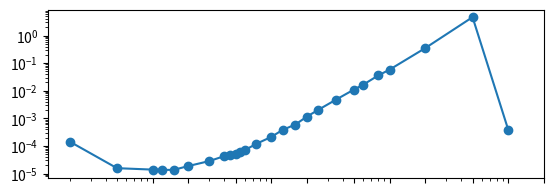

Write the Python code that produced this figure. (Note: this script raises an exception after producing the figure.)
import numpy as np 
from numpy import zeros,float32,half,single,double,longdouble
from time import perf_counter
import matplotlib.pyplot as plt
from scipy import linalg

def matriz_laplaciana(N,dtype = float32):
    A =zeros((N,N),dtype =dtype)
    for i in range(N):
        for j in range(N):
            if i == j:
                A[i,j] = 2
            if i+1 ==j:
                A[i,j] = -1
            if i-1 == j:
                A[i,j] = -1
    return A
    
list1 = [2, 5, 10,12, 15, 20,30, 40, 45, 50, 55,60, 75, 100,125, 160, 200,250, 350, 500,600, 800, 1000,2000, 5000, 10000]
numpy_values =[]
scipy_values = []
name = ("matmul1.txt")
file=open(name,'w')    
memory = []
for N in list1:
    A = matriz_laplaciana(N,double)
    t1 = perf_counter()
    B = np.linalg.inv(A)
    t2 = perf_counter()
    dt = t2 - t1
    print(f"Para N = {N}, el tiempo transcurrido numpy = {dt} s\n")
    size = 1*(N*N)*16
    memory.append(size)
    file.write(f"{N} {dt}\n")
file.close()
   
x = [10,20,50,100,200,500,1000,2000,5000,10000,20000]
xlab = ["10","20","50","100","200","500","1000","2000","5000","10000","20000"]
y = [0.1e-3,1e-3,1e-2,0.1,1.,10.,60,60*10, 60*100]
ylab = ["0.1 ms","1 ms","10 ms","0.1 s","1 s","10 s","1 min","10 min"] #esta linea define visualmente el 
#escalado en el eje y en mili segundos, segundos y minutos
y2 = [10**3,10**4,10**5,10**6,10**7,10**8,10**9,10**10]
ylab2 = ["1 KB","10 KB","100 KB","1 MB","10 MB","100 MB","1 GB","10 GB","100 GB"]

plt.figure()
#creo el gráfico 1

plt.subplot(2,1,1)
  
times_list = []
name = ("matmul1.txt")
file = open(name,'r')
results_matrix = [[(num) for num in line.split(' ')] for line in file]
for i in range(len(list1)):
    times_yi_values = results_matrix[i][1]
    times_list.append(float(times_yi_values))

file.close()
plt.loglog(list1,times_list,"-o")
    
plt.xticks(x,[],rotation='45')
plt.yticks(y,ylab)
plt.grid() 
plt.ylabel("Tiempo Transcurrido (s) ")
plt.title("Rendimiento A@B")

#creo el grafico 2
plt.subplot(2,1,2)
plt.loglog(list1,memory,"-o")  
plt.xticks(x,xlab,rotation='45')
plt.yticks(y2,ylab2)
plt.grid() 
plt.ylabel("Uso Memoria (bytes)")
plt.xlabel("Tamaño de la matriz")
plt.show()
